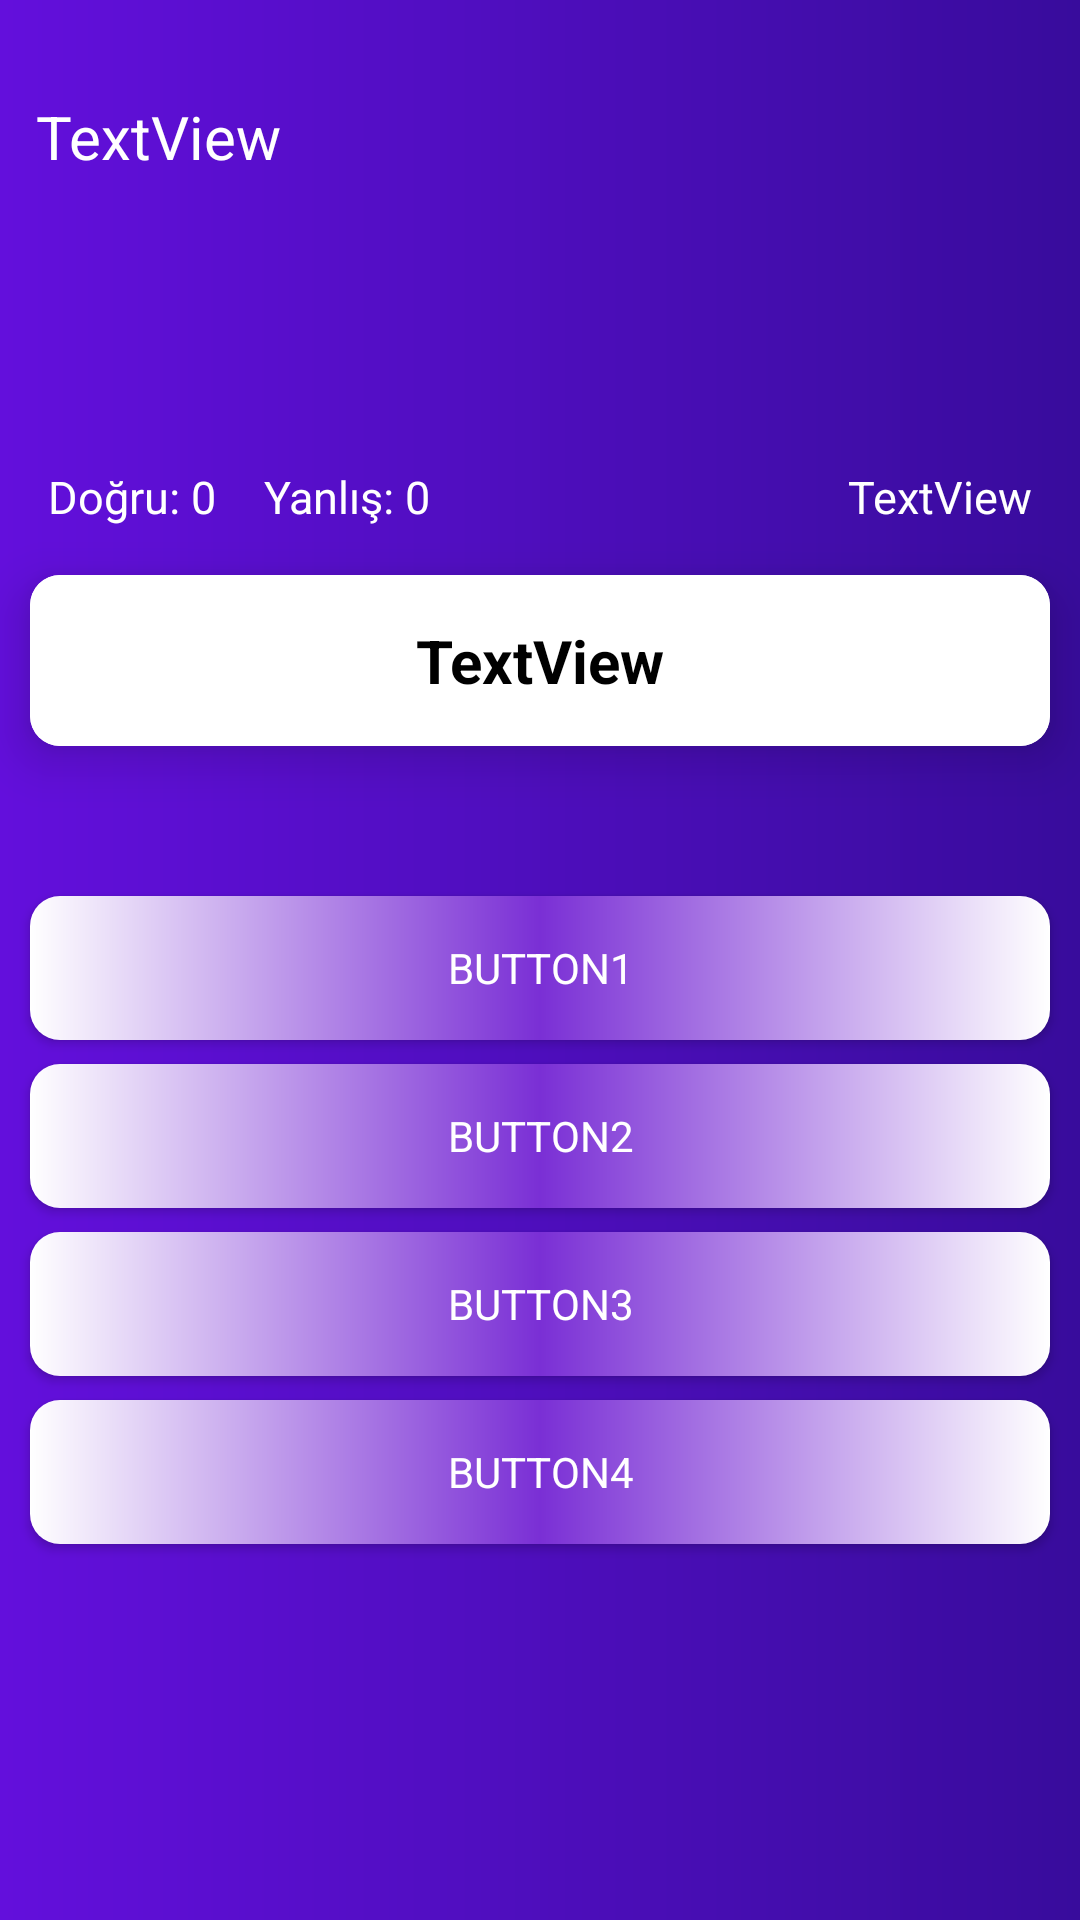

This screen was rendered from an Android layout file. Write that file and the resources it references.
<!-- AndroidManifest.xml: application theme Base.Theme.MuhendislikTasarimi -->
<!-- res/layout/activity_solve_question.xml -->
<?xml version="1.0" encoding="utf-8"?>
<layout xmlns:tools="http://schemas.android.com/tools"
    xmlns:android="http://schemas.android.com/apk/res/android"
    xmlns:app="http://schemas.android.com/apk/res-auto">

    <androidx.constraintlayout.widget.ConstraintLayout
        android:layout_width="match_parent"
        android:layout_height="match_parent"
        android:background="@drawable/card_background_quiz"
        tools:context=".view.SolveQuestionActivity">


        <androidx.cardview.widget.CardView
            android:id="@+id/cardViewQuestion"
            android:layout_width="0dp"
            android:layout_height="wrap_content"
            android:layout_marginStart="10dp"
            android:layout_marginEnd="10dp"
            android:layout_marginBottom="200dp"
            app:cardCornerRadius="10dp"
            app:cardElevation="10dp"
            app:layout_constraintBottom_toBottomOf="parent"
            app:layout_constraintEnd_toEndOf="parent"
            app:layout_constraintStart_toStartOf="parent"
            app:layout_constraintTop_toTopOf="parent">

            <androidx.constraintlayout.widget.ConstraintLayout
                android:layout_width="match_parent"
                android:layout_height="match_parent"
                android:background="@color/white"
                app:layout_constraintBottom_toBottomOf="parent"
                app:layout_constraintTop_toTopOf="parent"
                app:layout_constraintVertical_bias="0.5">

                <TextView
                    android:id="@+id/textViewQuestion"
                    android:layout_width="wrap_content"
                    android:layout_height="wrap_content"
                    android:layout_margin="15dp"
                    android:text="TextView"
                    android:textSize="20sp"
                    android:textStyle="bold"
                    android:textColor="@color/black"
                    app:layout_constraintBottom_toBottomOf="parent"
                    app:layout_constraintEnd_toEndOf="parent"
                    app:layout_constraintHorizontal_bias="0.501"
                    app:layout_constraintStart_toStartOf="parent"
                    app:layout_constraintTop_toTopOf="parent" />
            </androidx.constraintlayout.widget.ConstraintLayout>
        </androidx.cardview.widget.CardView>


        

        <TextView
            android:id="@+id/correct_count"
            android:layout_width="wrap_content"
            android:layout_height="wrap_content"
            android:layout_marginStart="16dp"
            android:layout_marginBottom="16dp"
            android:text="Doğru: 0"
            android:textColor="#FFFFFF"
            android:textSize="15sp"
            app:layout_constraintBottom_toTopOf="@+id/cardViewQuestion"
            app:layout_constraintStart_toStartOf="parent" />

        <TextView
            android:id="@+id/false_count"
            android:layout_width="wrap_content"
            android:layout_height="wrap_content"
            android:layout_marginStart="16dp"
            android:layout_marginBottom="16dp"
            android:text="Yanlış: 0"
            android:textColor="#FFFFFF"
            android:textSize="15sp"
            app:layout_constraintBottom_toTopOf="@+id/cardViewQuestion"
            app:layout_constraintStart_toEndOf="@+id/correct_count" />

        <TextView
            android:id="@+id/question_count"
            android:layout_width="wrap_content"
            android:layout_height="wrap_content"
            android:layout_marginEnd="16dp"
            android:layout_marginBottom="16dp"
            android:text="TextView"
            android:textColor="#FFFFFF"
            android:textSize="15sp"
            app:layout_constraintBottom_toTopOf="@+id/cardViewQuestion"
            app:layout_constraintEnd_toEndOf="parent" />

        <Button
            android:id="@+id/buttonAnswer1"
            android:layout_width="0dp"
            android:layout_height="wrap_content"
            android:layout_marginStart="10dp"
            android:layout_marginTop="50dp"
            android:layout_marginEnd="10dp"
            android:background="@drawable/rounded_button"
            android:text="Button1"
            android:textColor="#FFFFFF"
            app:layout_constraintEnd_toEndOf="parent"
            app:layout_constraintStart_toStartOf="parent"
            app:layout_constraintTop_toBottomOf="@+id/cardViewQuestion" />

        <Button
            android:id="@+id/buttonAnswer2"
            android:layout_width="0dp"
            android:layout_height="wrap_content"
            android:layout_marginStart="10dp"
            android:layout_marginTop="8dp"
            android:layout_marginEnd="10dp"
            android:background="@drawable/rounded_button"
            android:text="Button2"
            android:textColor="#FFFFFF"
            app:layout_constraintEnd_toEndOf="parent"
            app:layout_constraintStart_toStartOf="parent"
            app:layout_constraintTop_toBottomOf="@+id/buttonAnswer1" />

        <Button
            android:id="@+id/buttonAnswer3"
            android:layout_width="0dp"
            android:layout_height="wrap_content"
            android:layout_marginStart="10dp"
            android:layout_marginTop="8dp"
            android:layout_marginEnd="10dp"
            android:background="@drawable/rounded_button"
            android:text="Button3"
            android:textColor="#FFFFFF"
            app:layout_constraintEnd_toEndOf="parent"
            app:layout_constraintStart_toStartOf="parent"
            app:layout_constraintTop_toBottomOf="@+id/buttonAnswer2" />

        <Button
            android:id="@+id/buttonAnswer4"
            android:layout_width="0dp"
            android:layout_height="wrap_content"
            android:layout_marginStart="10dp"
            android:layout_marginTop="8dp"
            android:layout_marginEnd="10dp"
            android:background="@drawable/rounded_button"
            android:text="Button4"
            android:textColor="#FFFFFF"
            app:layout_constraintEnd_toEndOf="parent"
            app:layout_constraintStart_toStartOf="parent"
            app:layout_constraintTop_toBottomOf="@+id/buttonAnswer3" />

        <TextView
            android:id="@+id/textViewUserName"
            android:layout_width="wrap_content"
            android:layout_height="wrap_content"
            android:layout_marginStart="12dp"
            android:layout_marginTop="32dp"
            android:text="TextView"
            android:textColor="@color/white"
            android:textSize="20sp"
            app:layout_constraintStart_toStartOf="parent"
            app:layout_constraintTop_toTopOf="parent" />

    </androidx.constraintlayout.widget.ConstraintLayout>
</layout>
<!-- resources referenced by this layout -->
<resources>
  <color name="black">#FF000000</color>
  <color name="white">#FFFFFFFF</color>
  <!-- drawable card_background_quiz (drawable) -->
  <?xml version="1.0" encoding="utf-8"?>
  <shape xmlns:android="http://schemas.android.com/apk/res/android">
      <gradient
          android:startColor="#630FDC"
          android:endColor="#380C9C"
          >
  
      </gradient>
  </shape>
  <!-- drawable rounded_button (drawable) -->
  <?xml version="1.0" encoding="utf-8"?>
  <shape xmlns:android="http://schemas.android.com/apk/res/android">
      <gradient
          android:startColor="#FFFFFF"
          android:endColor="#FFFFFF"
          android:type="linear"
          android:centerColor="#7A2FD5"
          >
  
      </gradient>    <corners android:radius="10dp"/> 
  </shape>
  <style name="Base.Theme.MuhendislikTasarimi" parent="Theme.AppCompat.DayNight.NoActionBar">
          
          <item name="windowActionBar">false</item>
          <item name="windowNoTitle">true</item>
          <item name="colorPrimary">#A4A3A6</item>
          <item name="colorPrimaryVariant">#A4A3A6</item>
          <item name="colorOnPrimary">@color/white</item>
          
          <item name="colorSecondary">@color/teal_200</item>
          <item name="colorSecondaryVariant">@color/teal_700</item>
          <item name="colorOnSecondary">@color/black</item>
          
          <item name="android:statusBarColor" tools:targetApi="l">?attr/colorPrimaryVariant</item>
          
          <item name="fontFamily">@font/font3</item>
  
  
      </style>
  <color name="teal_200">#1E88E5</color>
  <color name="teal_700">#1E88E5</color>
</resources>
